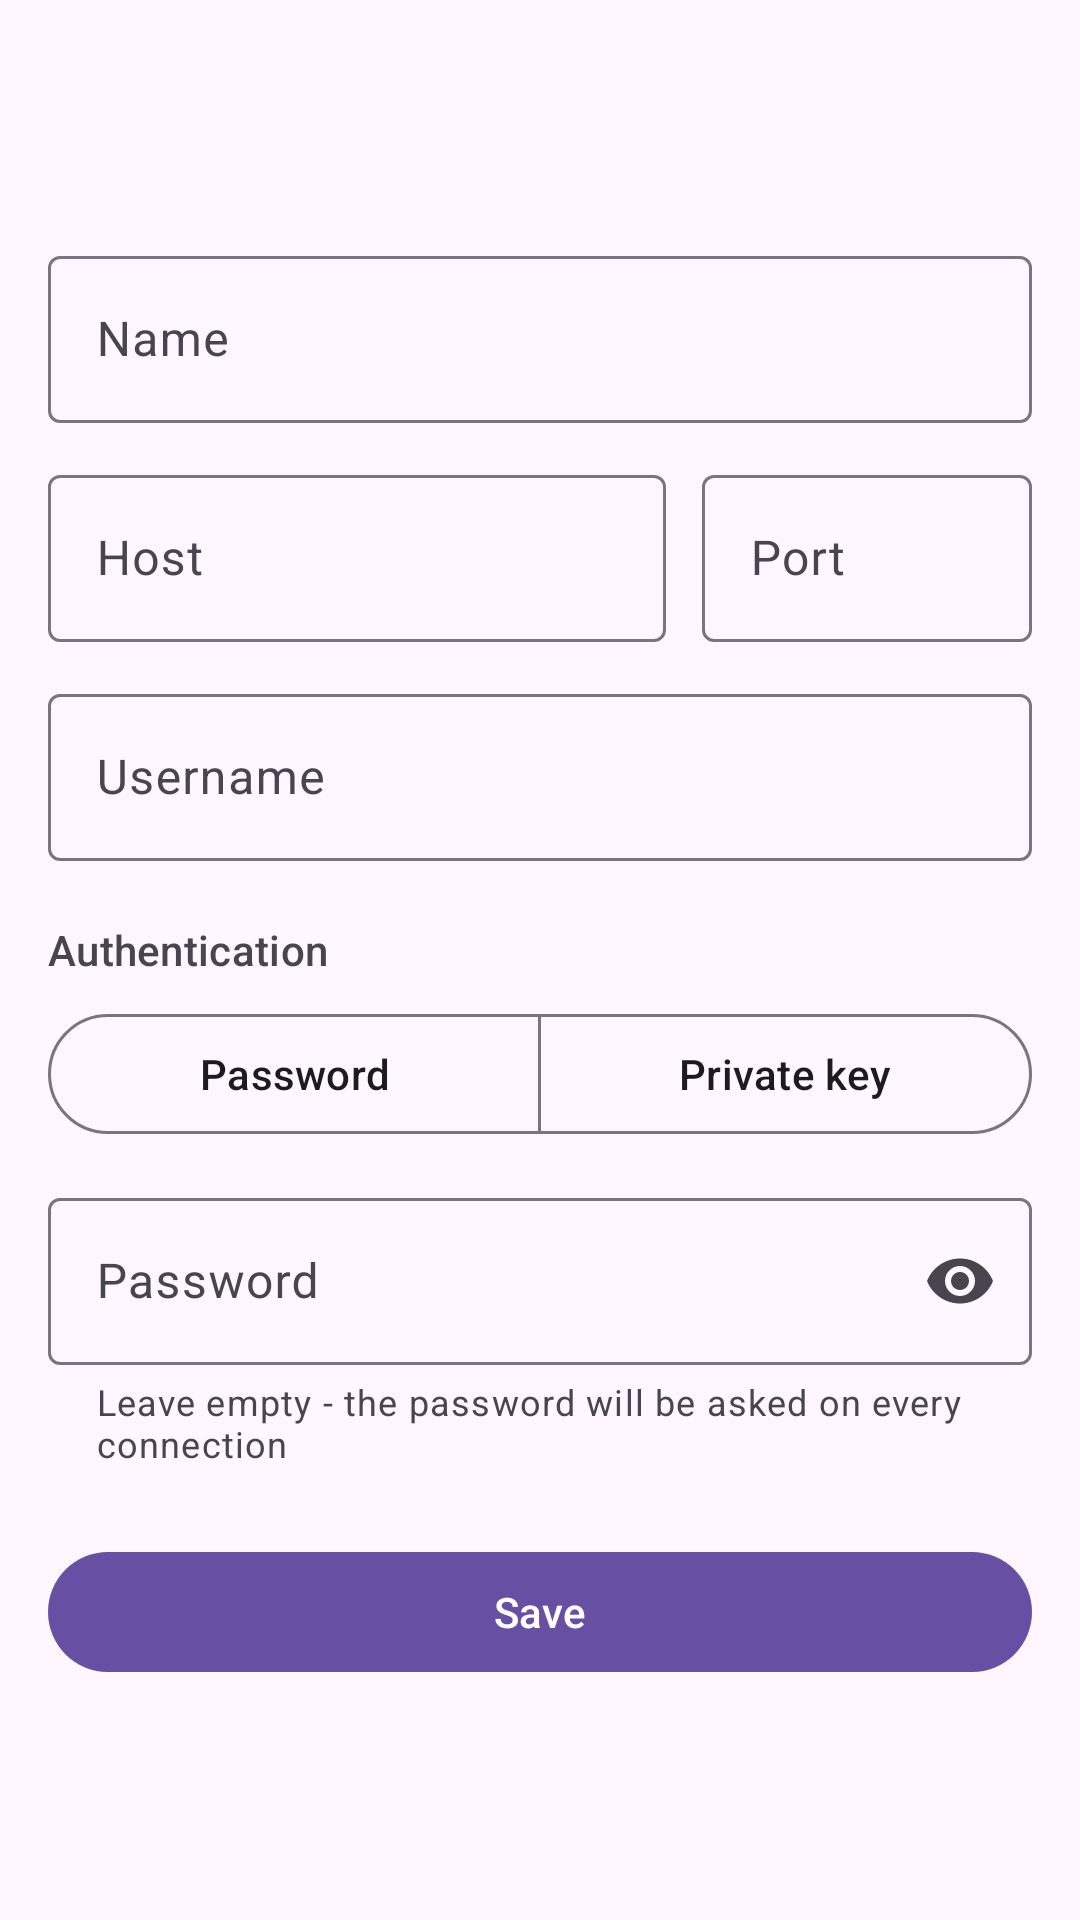

Android layout source for this screen:
<!-- AndroidManifest.xml: application theme Theme.SeaShell -->
<!-- res/layout/activity_session_editor.xml -->
<?xml version="1.0" encoding="utf-8"?>
<LinearLayout
    xmlns:android="http://schemas.android.com/apk/res/android"
    xmlns:app="http://schemas.android.com/apk/res-auto"
    android:layout_width="match_parent"
    android:layout_height="match_parent"
    android:orientation="vertical">

    <com.google.android.material.appbar.AppBarLayout
        android:layout_width="match_parent"
        android:layout_height="wrap_content">

        <com.google.android.material.appbar.MaterialToolbar
            android:id="@+id/toolbar"
            android:layout_width="match_parent"
            android:layout_height="?attr/actionBarSize" />
    </com.google.android.material.appbar.AppBarLayout>

    <ScrollView
        android:layout_width="match_parent"
        android:layout_height="match_parent"
        android:fillViewport="true">

        <LinearLayout
            android:layout_width="match_parent"
            android:layout_height="wrap_content"
            android:orientation="vertical"
            android:padding="16dp">

            <com.google.android.material.textfield.TextInputLayout
                android:layout_width="match_parent"
                android:layout_height="wrap_content"
                android:hint="@string/field_name">

                <com.google.android.material.textfield.TextInputEditText
                    android:id="@+id/inputName"
                    android:layout_width="match_parent"
                    android:layout_height="wrap_content"
                    android:inputType="textCapSentences"
                    android:imeOptions="actionNext" />
            </com.google.android.material.textfield.TextInputLayout>

            <LinearLayout
                android:layout_width="match_parent"
                android:layout_height="wrap_content"
                android:layout_marginTop="12dp"
                android:orientation="horizontal">

                <com.google.android.material.textfield.TextInputLayout
                    android:id="@+id/layoutHost"
                    android:layout_width="0dp"
                    android:layout_height="wrap_content"
                    android:layout_weight="1"
                    android:hint="@string/field_host">

                    <com.google.android.material.textfield.TextInputEditText
                        android:id="@+id/inputHost"
                        android:layout_width="match_parent"
                        android:layout_height="wrap_content"
                        android:imeOptions="actionNext"
                        android:inputType="textUri" />
                </com.google.android.material.textfield.TextInputLayout>

                <com.google.android.material.textfield.TextInputLayout
                    android:id="@+id/layoutPort"
                    android:layout_width="110dp"
                    android:layout_height="wrap_content"
                    android:layout_marginStart="12dp"
                    android:hint="@string/field_port">

                    <com.google.android.material.textfield.TextInputEditText
                        android:id="@+id/inputPort"
                        android:layout_width="match_parent"
                        android:layout_height="wrap_content"
                        android:imeOptions="actionNext"
                        android:inputType="number"
                        android:maxLength="5" />
                </com.google.android.material.textfield.TextInputLayout>
            </LinearLayout>

            <com.google.android.material.textfield.TextInputLayout
                android:id="@+id/layoutUser"
                android:layout_width="match_parent"
                android:layout_height="wrap_content"
                android:layout_marginTop="12dp"
                android:hint="@string/field_username">

                <com.google.android.material.textfield.TextInputEditText
                    android:id="@+id/inputUser"
                    android:layout_width="match_parent"
                    android:layout_height="wrap_content"
                    android:imeOptions="actionNext"
                    android:inputType="text" />
            </com.google.android.material.textfield.TextInputLayout>

            <TextView
                android:layout_width="wrap_content"
                android:layout_height="wrap_content"
                android:layout_marginTop="20dp"
                android:text="@string/auth_type"
                android:textAppearance="?attr/textAppearanceTitleSmall"
                android:textColor="?attr/colorOnSurfaceVariant" />

            <com.google.android.material.button.MaterialButtonToggleGroup
                android:id="@+id/authGroup"
                android:layout_width="match_parent"
                android:layout_height="wrap_content"
                android:layout_marginTop="8dp"
                app:singleSelection="true"
                app:selectionRequired="true">

                <com.google.android.material.button.MaterialButton
                    android:id="@+id/btnAuthPassword"
                    style="?attr/materialButtonOutlinedStyle"
                    android:layout_width="0dp"
                    android:layout_height="wrap_content"
                    android:layout_weight="1"
                    android:text="@string/auth_password" />

                <com.google.android.material.button.MaterialButton
                    android:id="@+id/btnAuthKey"
                    style="?attr/materialButtonOutlinedStyle"
                    android:layout_width="0dp"
                    android:layout_height="wrap_content"
                    android:layout_weight="1"
                    android:text="@string/auth_key" />
            </com.google.android.material.button.MaterialButtonToggleGroup>

            <com.google.android.material.textfield.TextInputLayout
                android:id="@+id/layoutPassword"
                android:layout_width="match_parent"
                android:layout_height="wrap_content"
                android:layout_marginTop="12dp"
                android:hint="@string/field_password"
                app:helperText="@string/field_password_hint"
                app:endIconMode="password_toggle">

                <com.google.android.material.textfield.TextInputEditText
                    android:id="@+id/inputPassword"
                    android:layout_width="match_parent"
                    android:layout_height="wrap_content"
                    android:inputType="textPassword" />
            </com.google.android.material.textfield.TextInputLayout>

            <LinearLayout
                android:id="@+id/layoutKey"
                android:layout_width="match_parent"
                android:layout_height="wrap_content"
                android:layout_marginTop="12dp"
                android:orientation="vertical"
                android:visibility="gone">

                <com.google.android.material.textfield.TextInputLayout
                    android:layout_width="match_parent"
                    android:layout_height="wrap_content"
                    android:hint="@string/field_key_file">

                    <com.google.android.material.textfield.TextInputEditText
                        android:id="@+id/inputKey"
                        android:layout_width="match_parent"
                        android:layout_height="wrap_content"
                        android:inputType="none"
                        android:focusable="false"
                        android:cursorVisible="false"
                        android:textColor="?attr/colorOnSurfaceVariant" />
                </com.google.android.material.textfield.TextInputLayout>

                <com.google.android.material.button.MaterialButton
                    android:id="@+id/btnChooseKey"
                    style="@style/Widget.Material3.Button.TonalButton"
                    android:layout_width="wrap_content"
                    android:layout_height="wrap_content"
                    android:layout_marginTop="8dp"
                    android:text="@string/btn_choose_key"
                    app:icon="@drawable/ic_key" />

                <com.google.android.material.textfield.TextInputLayout
                    android:layout_width="match_parent"
                    android:layout_height="wrap_content"
                    android:layout_marginTop="12dp"
                    android:hint="@string/field_passphrase"
                    app:endIconMode="password_toggle">

                    <com.google.android.material.textfield.TextInputEditText
                        android:id="@+id/inputPassphrase"
                        android:layout_width="match_parent"
                        android:layout_height="wrap_content"
                        android:inputType="textPassword" />
                </com.google.android.material.textfield.TextInputLayout>
            </LinearLayout>

            <com.google.android.material.button.MaterialButton
                android:id="@+id/btnSave"
                android:layout_width="match_parent"
                android:layout_height="wrap_content"
                android:layout_marginTop="24dp"
                android:text="@string/btn_save" />
        </LinearLayout>
    </ScrollView>
</LinearLayout>
<!-- resources referenced by this layout -->
<resources>
  <!-- drawable ic_key (drawable) -->
  <?xml version="1.0" encoding="utf-8"?>
  <vector xmlns:android="http://schemas.android.com/apk/res/android"
      android:width="24dp"
      android:height="24dp"
      android:viewportWidth="24"
      android:viewportHeight="24">
      <path
          android:fillColor="#FF000000"
          android:pathData="M12.65,10C11.83,7.67 9.61,6 7,6c-3.31,0 -6,2.69 -6,6s2.69,6 6,6c2.61,0 4.83,-1.67 5.65,-4H17v4h4v-4h2v-4H12.65zM7,14c-1.1,0 -2,-0.9 -2,-2c0,-1.1 0.9,-2 2,-2s2,0.9 2,2C9,13.1 8.1,14 7,14z" />
  </vector>
  <string name="auth_key">Private key</string>
  <string name="auth_password">Password</string>
  <string name="auth_type">Authentication</string>
  <string name="btn_choose_key">Choose file</string>
  <string name="btn_save">Save</string>
  <string name="field_host">Host</string>
  <string name="field_key_file">Private key file</string>
  <string name="field_name">Name</string>
  <string name="field_passphrase">Key passphrase (optional)</string>
  <string name="field_password">Password</string>
  <string name="field_password_hint">Leave empty - the password will be asked on every connection</string>
  <string name="field_port">Port</string>
  <string name="field_username">Username</string>
  <style name="Theme.SeaShell" parent="Theme.Material3.DayNight.NoActionBar">
          <item name="android:statusBarColor">?attr/colorSurface</item>
          <item name="android:windowLightStatusBar">true</item>
      </style>
</resources>
